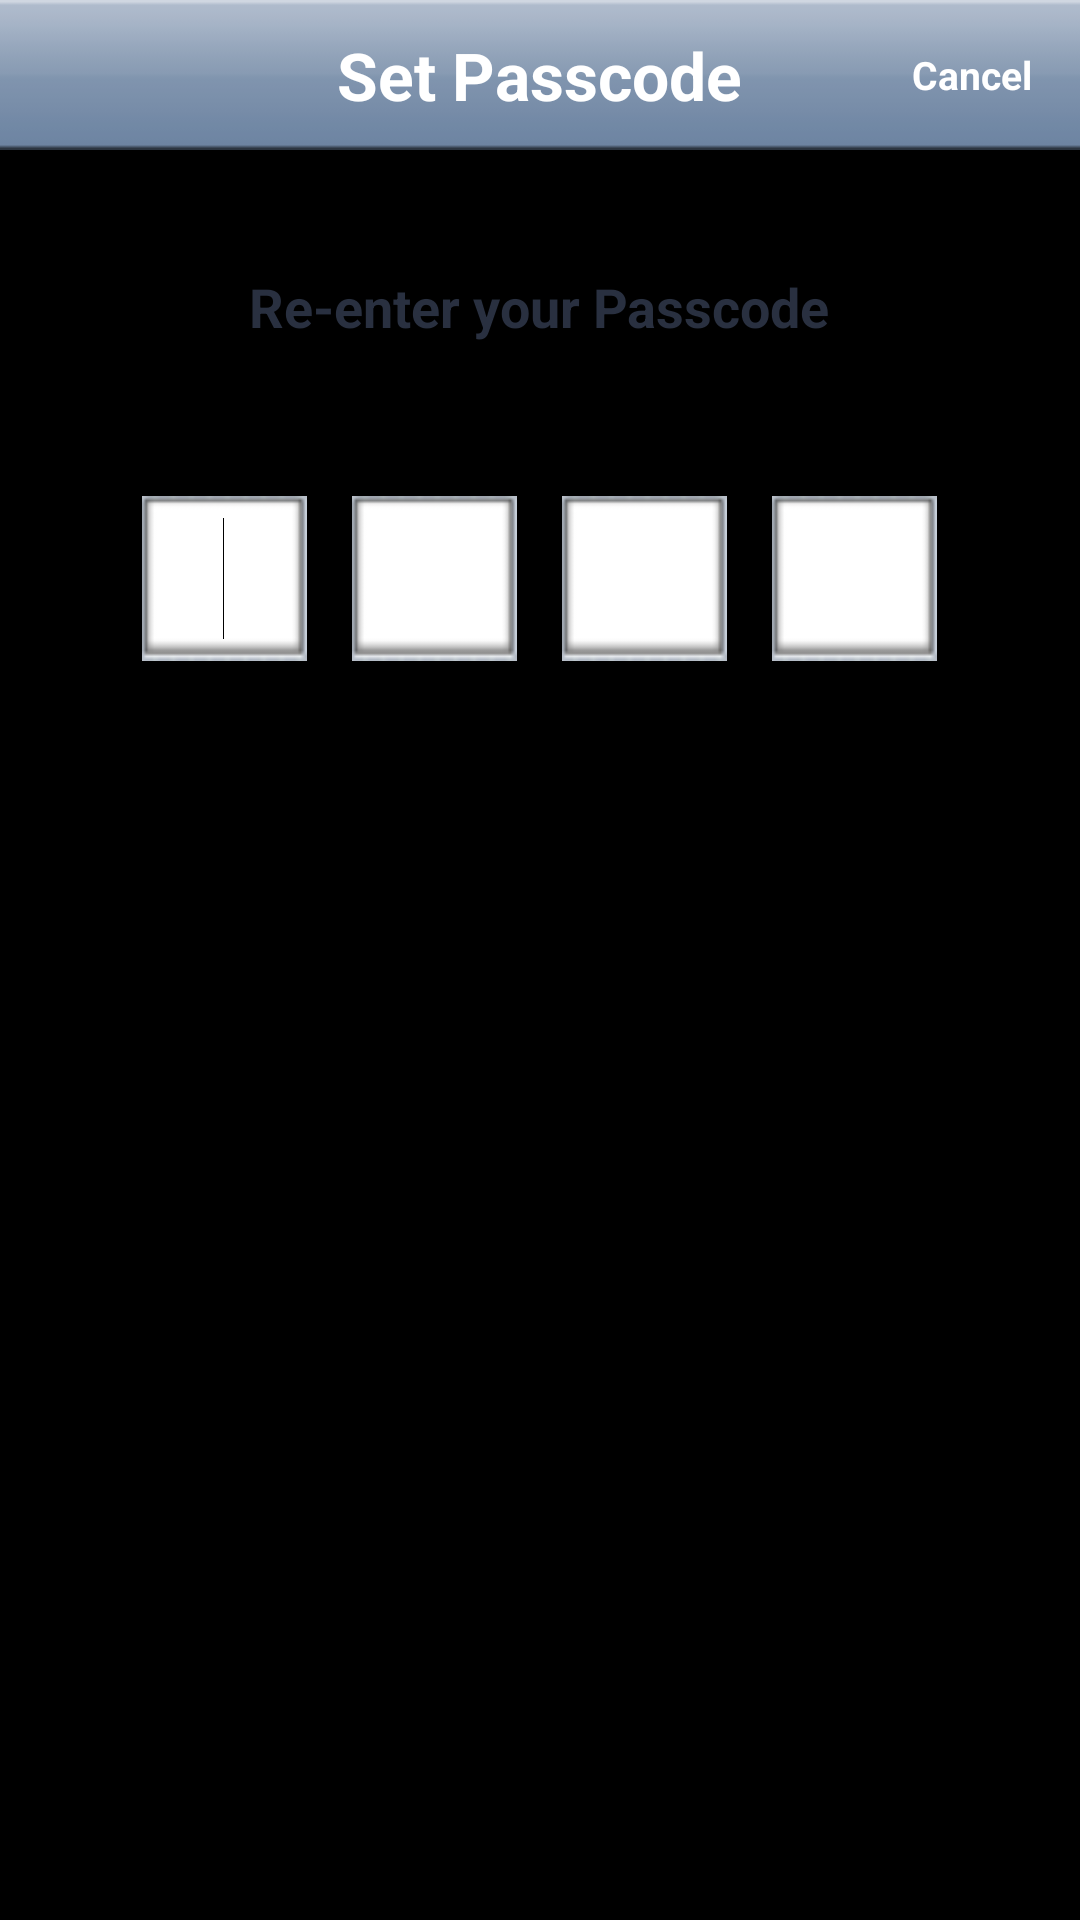

This screen was rendered from an Android layout file. Write that file and the resources it references.
<!-- AndroidManifest.xml: application theme android:Theme.Black.NoTitleBar -->
<!-- res/layout/reenterpasscode.xml -->
<?xml version="1.0" encoding="utf-8"?>
<LinearLayout xmlns:android="http://schemas.android.com/apk/res/android"
	android:orientation="vertical" android:layout_width="match_parent"
	android:background="@drawable/background" android:gravity="center_horizontal"
	android:layout_height="match_parent">

	<RelativeLayout android:id="@+id/re_hader"
		android:layout_width="fill_parent" android:layout_height="50dip"
		android:background="@drawable/bluetopbck">

			<TextView android:id="@+id/re_setpasstxt" android:layout_width="wrap_content"
			android:layout_height="wrap_content" android:textColor="#FFFFFF"
			android:layout_centerInParent="true" android:textSize="22sp"
			android:text="@string/setpass" android:textStyle="bold" />

		<Button android:id="@+id/re_cancelbtn" android:layout_width="62dp"
			android:textSize="13sp" android:textStyle="bold" android:textColor="#FFFFFF"
			android:layout_height="30dp" android:layout_alignParentRight="true"
			android:layout_centerVertical="true" android:layout_marginRight="5dip"
			android:background="@drawable/bluebtn" android:text="@string/cancel" />

	</RelativeLayout>

	<TextView android:id="@+id/re_enterpass" android:layout_width="wrap_content"
		android:layout_height="wrap_content" android:layout_marginTop="40dp"
		android:text="@string/erentertxt" android:textSize="18sp"
		android:textColor="#293040" android:textStyle="bold" />

	<RelativeLayout android:id="@+id/re_passlay" android:gravity="center_horizontal"
		android:layout_width="fill_parent" android:layout_height="match_parent"
		android:background="@drawable/background" android:layout_gravity="center_horizontal">

		<EditText android:id="@+id/re_passtxt1" android:layout_width="55dip"
			android:layout_height="55dip" android:layout_alignParentLeft="true"
			android:layout_below="@+id/re_enterpass" android:layout_marginTop="51dp"
			android:background="@drawable/edttxt" android:singleLine="true"
			android:gravity="center" android:digits="0123456789" android:textSize="30sp"
			android:maxLength="1"  android:password="true" android:inputType="number"
			android:focusable="true">
			<requestFocus />
		</EditText>

		<EditText android:id="@+id/re_passtxt2" android:layout_width="55dip" android:textSize="30sp"
			android:layout_height="55dip" android:layout_alignTop="@+id/re_passtxt1"
			android:layout_marginLeft="15dp" android:background="@drawable/edttxt"
			android:layout_toRightOf="@+id/re_passtxt1" android:gravity="center" android:inputType="number"
			android:digits="0123456789" android:maxLength="1" android:password="true" />

		<EditText android:id="@+id/re_passtxt3" android:layout_width="55dip" android:textSize="30sp"
			android:layout_height="55dip" android:layout_alignTop="@+id/re_passtxt2"
			android:layout_marginLeft="15dp" android:background="@drawable/edttxt"
			android:layout_toRightOf="@+id/re_passtxt2" android:gravity="center" android:inputType="number"
			android:digits="0123456789" android:maxLength="1"  android:password="true" />

		<EditText android:id="@+id/re_passtxt4" android:layout_width="55dip" android:textSize="30sp"
			android:layout_height="55dip" android:layout_alignTop="@+id/re_passtxt3"
			android:layout_marginLeft="15dp" android:background="@drawable/edttxt"
			android:gravity="center" android:layout_toRightOf="@+id/re_passtxt3" android:inputType="number"
			android:digits="0123456789" android:maxLength="1"  android:password="true" />

	</RelativeLayout>

</LinearLayout>
<!-- resources referenced by this layout -->
<resources>
  <!-- drawable bluetopbck: png bitmap (drawable, 47895 bytes) -->
  <!-- drawable edttxt: png bitmap (drawable, 48959 bytes) -->
  <string name="cancel">Cancel</string>
  <string name="erentertxt">Re-enter your Passcode</string>
  <string name="setpass">Set Passcode</string>
</resources>
